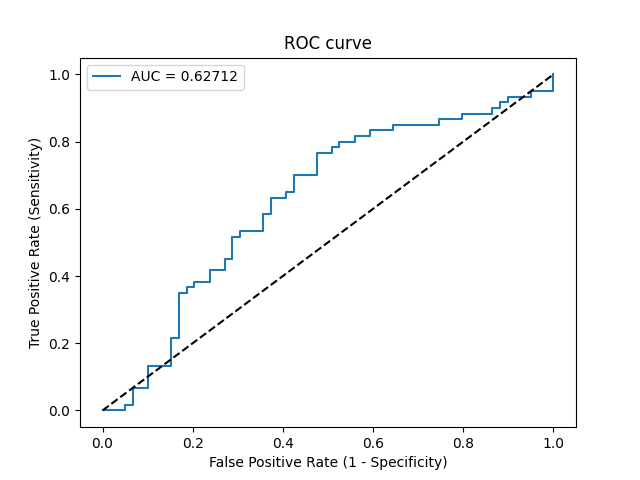

Source data for this figure (header and first rows):
Threshold, Sensitivity, Specificity, NPV, PPV
inf, 0.0, 1.0, 0.4958, 0
0.4999, 0.0, 0.9831, 0.4915, 0.0
0.4983, 0.0, 0.9492, 0.4828, 0.0
0.4975, 0.01667, 0.9492, 0.487, 0.25
0.4955, 0.01667, 0.9322, 0.4825, 0.2
0.4923, 0.06667, 0.9322, 0.4955, 0.5
0.4917, 0.06667, 0.8983, 0.4862, 0.4
0.4909, 0.1333, 0.8983, 0.5048, 0.5714
0.4898, 0.1333, 0.8475, 0.4902, 0.4706
0.4883, 0.2167, 0.8475, 0.5155, 0.5909
0.4882, 0.2167, 0.8305, 0.5104, 0.5652
0.4867, 0.35, 0.8305, 0.5568, 0.6774
0.4864, 0.35, 0.8136, 0.5517, 0.6562
0.4864, 0.3667, 0.8136, 0.5581, 0.6667
0.4864, 0.3667, 0.7966, 0.5529, 0.6471
0.4864, 0.3833, 0.7966, 0.5595, 0.6571
0.4857, 0.3833, 0.7627, 0.5488, 0.6216
0.4856, 0.4167, 0.7627, 0.5625, 0.641
0.4855, 0.4167, 0.7288, 0.5513, 0.6098
0.4852, 0.45, 0.7288, 0.5658, 0.6279
0.4851, 0.45, 0.7119, 0.56, 0.6136
0.4849, 0.5167, 0.7119, 0.5915, 0.6458
0.4848, 0.5167, 0.6949, 0.5857, 0.6327
0.4846, 0.5333, 0.6949, 0.5942, 0.64
0.4838, 0.5333, 0.6441, 0.5758, 0.6038
0.4837, 0.5833, 0.6441, 0.6032, 0.625
0.4836, 0.5833, 0.6271, 0.5968, 0.614
0.4831, 0.6333, 0.6271, 0.6271, 0.6333
0.483, 0.6333, 0.5932, 0.614, 0.6129
0.483, 0.65, 0.5932, 0.625, 0.619
0.483, 0.65, 0.5763, 0.6182, 0.6094
0.4828, 0.7, 0.5763, 0.6538, 0.6269
0.4826, 0.7, 0.5254, 0.6327, 0.6
0.4821, 0.7667, 0.5254, 0.6889, 0.6216
0.4819, 0.7667, 0.4915, 0.6744, 0.6053
0.4817, 0.7833, 0.4915, 0.6905, 0.6104
0.4816, 0.7833, 0.4746, 0.6829, 0.6026
0.4813, 0.8, 0.4746, 0.7, 0.6076
0.4812, 0.8, 0.4407, 0.6842, 0.5926
0.4812, 0.8167, 0.4407, 0.7027, 0.5976
0.4811, 0.8167, 0.4068, 0.6857, 0.5833
0.4811, 0.8333, 0.4068, 0.7059, 0.5882
0.4808, 0.8333, 0.3559, 0.6774, 0.5682
0.4803, 0.85, 0.3559, 0.7, 0.573
0.48, 0.85, 0.2542, 0.625, 0.5368
0.4797, 0.8667, 0.2542, 0.6522, 0.5417
0.4792, 0.8667, 0.2034, 0.6, 0.5253
0.4792, 0.8833, 0.2034, 0.6316, 0.53
0.479, 0.8833, 0.1356, 0.5333, 0.5096
0.4789, 0.9, 0.1356, 0.5714, 0.5143
0.4789, 0.9, 0.1186, 0.5385, 0.5094
0.4787, 0.9167, 0.1186, 0.5833, 0.514
0.4785, 0.9167, 0.1017, 0.5455, 0.5093
0.4784, 0.9333, 0.1017, 0.6, 0.5138
0.4782, 0.9333, 0.05085, 0.4286, 0.5
0.478, 0.95, 0.05085, 0.5, 0.5044
0.4768, 0.95, 0.0, 0.0, 0.4914
0.4757, 1.0, 0.0, 0, 0.5042
